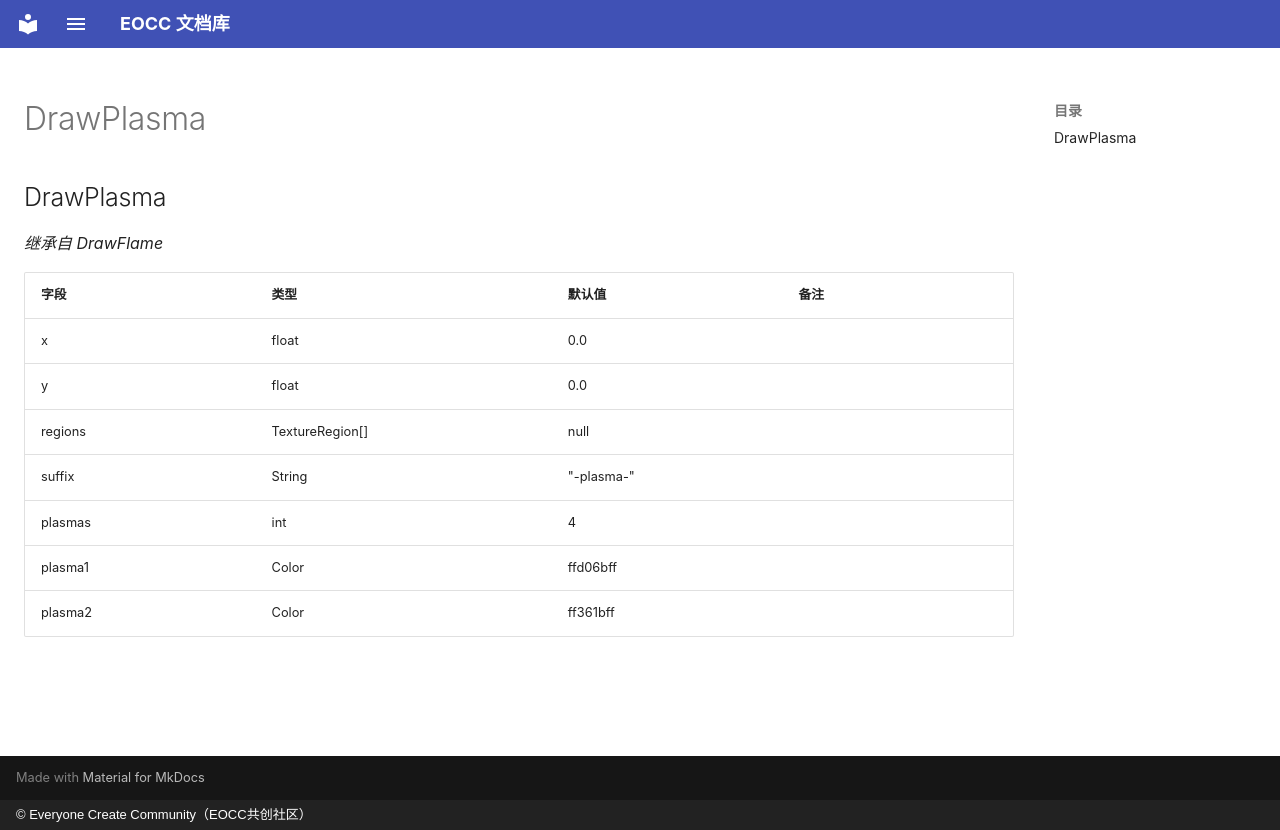

repository: eoccc/eoccc.github.io · page: wiki/mindustry/zh/Modding%20Classes/DrawPlasma/index.html · generator: mkdocs · copyright: © Everyone Create Community（EOCC共创社区）

# DrawPlasma

## DrawPlasma

*继承自 DrawFlame*

| 字段 | 类型 | 默认值 | 备注 |
|---|---|---|---|
| x | float | 0.0 |  |
| y | float | 0.0 |  |
| regions | TextureRegion[] | null |  |
| suffix | String | "-plasma-" |  |
| plasmas | int | 4 |  |
| plasma1 | Color | ffd06bff |  |
| plasma2 | Color | ff361bff |  |
